Run: headless pygame with SDL's dummy video driver; simulated clock (each Clock.tick advances the game by its frame time, no real sleeping); random seed 0; keys injected as events and as key.get_pressed() state; mouse plan: one left click at the window centre at the start of phase 2, then a move to the lower-right quarter at the start of phase 3.
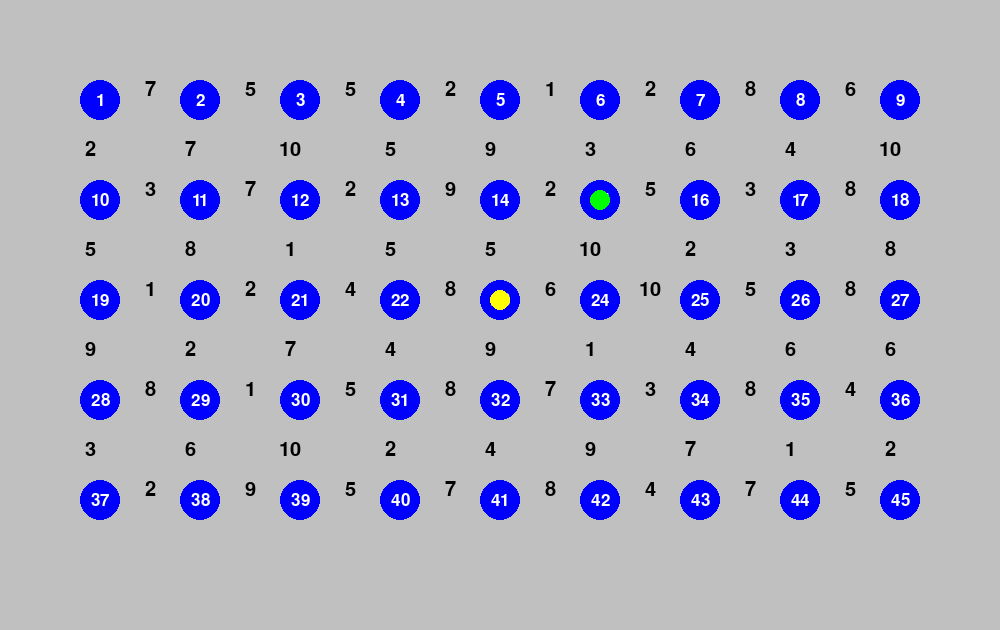
Frame 1 of 4 · flips 1–60 · no input
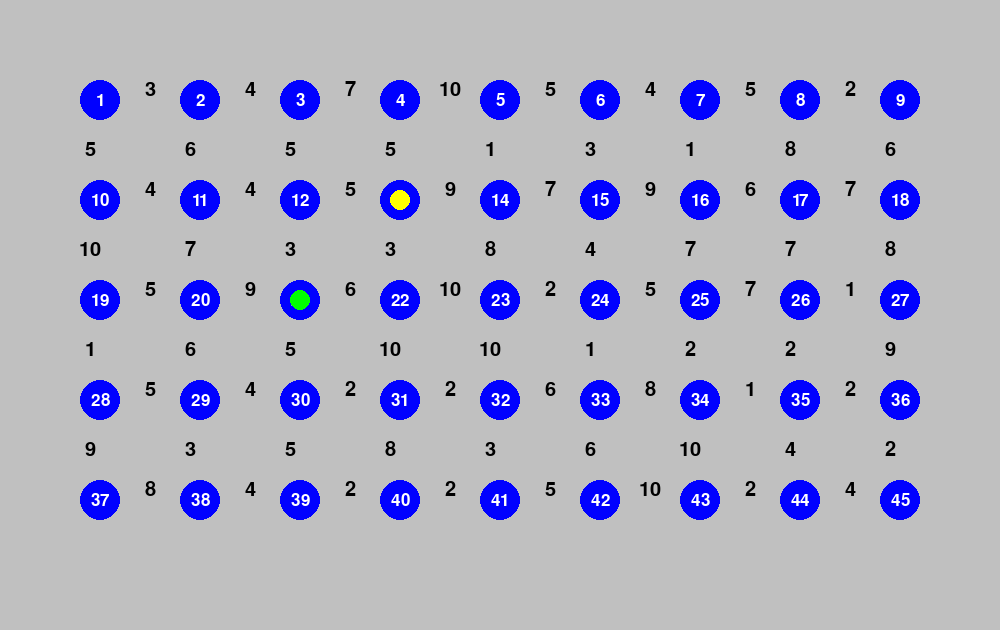
Frame 2 of 4 · flips 61–180 · clicked the window centre · tapped SPACE, RETURN · held RIGHT (→), D
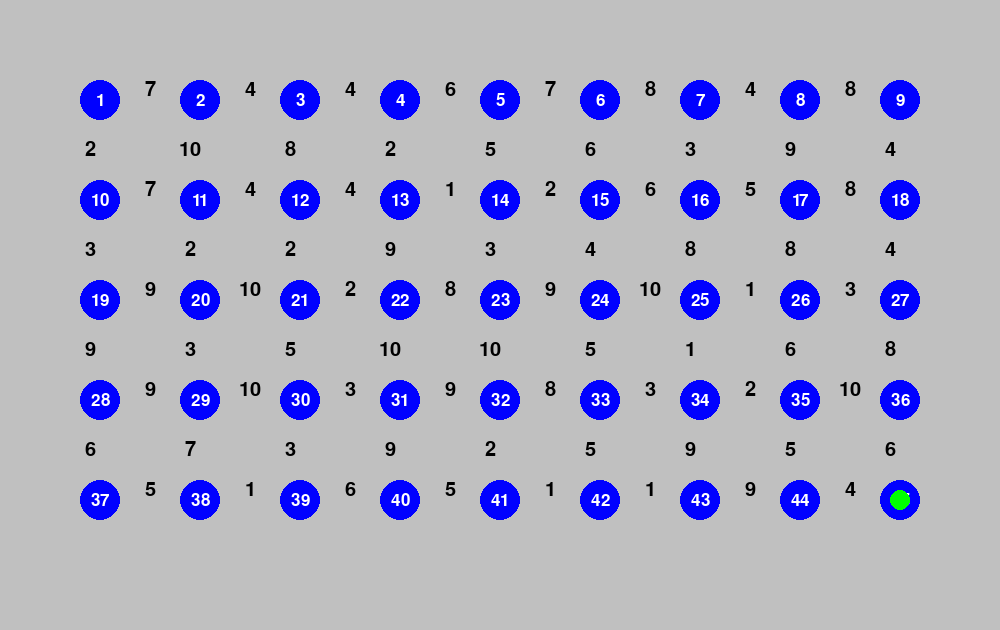
Frame 3 of 4 · flips 181–300 · moved the mouse to the lower-right quarter · held DOWN (↓), S
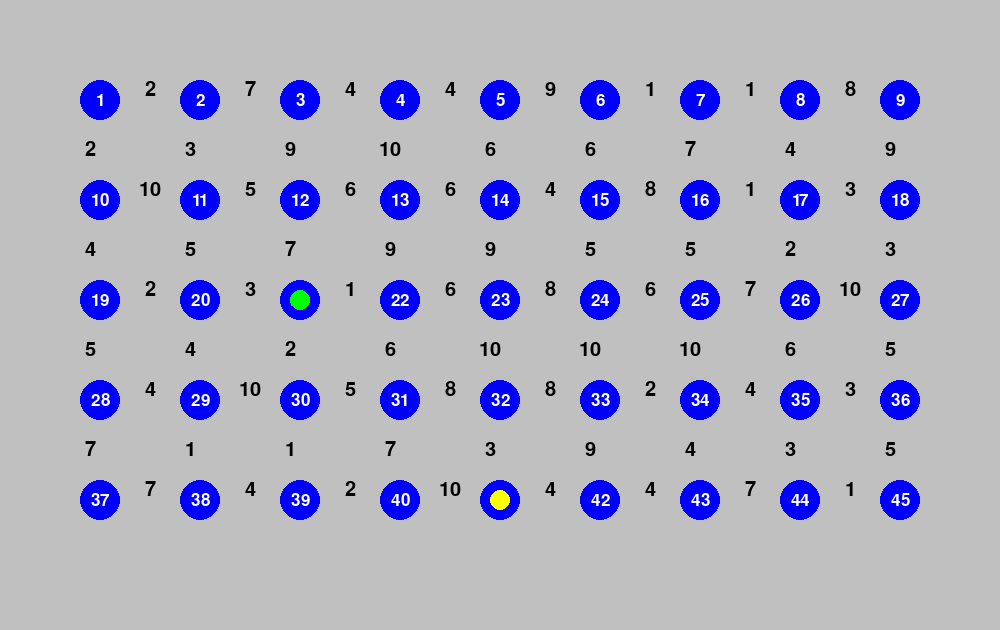
Frame 4 of 4 · flips 301–420 · held LEFT (←), A, UP (↑), W

The pygame program that drew these frames:

import sys
from random import *
import pygame
import time
from collections import deque
from math import *
import heapq
from pygame.locals import QUIT,KEYDOWN,K_LEFT,K_RIGHT,K_UP,K_DOWN,Rect,MOUSEBUTTONDOWN,K_SPACE
pygame.init()
FPSCLOCK = pygame.time.Clock()
size=(1000,630)
SURFACE = pygame.display.set_mode(size)
color={
    "black":[0,0,0],
    "white":[255,255,255],
    "red":[255,0,0],
    "blue":[0,0,255],
    "yellow":[255,255,0],
    "green":[0,255,0],
    "gray":[192,192,192]
    }

node=45
start=1
end=45
fps=100
#((n_distance*10)/(v*fps))) => 틱당 이동거리
#v/10 : 초

side_empty=100
n_distance=100
ball_size=20 #반지름
weight_size=30
num_size=25
length_c=((size[0]-side_empty*2)//n_distance+1)#가로 개수
width_c=((size[1]-side_empty*2)//n_distance+1)#세로 개수

graph=[[]for i in range(node+1)]
q = []
path=[i for i in range(node+1)]
distance = [inf]*(node+1)
g_c=[[inf for i in range(node+1)]for g in range(node+1)]
map_p=[[[-1,-1]for i in range(length_c+2)]for g in range(width_c+2)]

def n_pos(length_c,num):
    return [(num-1)//length_c,(num-1)%length_c]#y,x

class Car():
    def __init__(self,start,end,mode):
        global SURFACE
        self.ps=0
        self.mode=mode #mode = 1 : 처음에만 최단시간 경로 시행,mode = 2 : 계속 탐색하며 최단 시간 경로 시행
        self.start=start
        self.end=end
        self.last_node=-1
        self.now_node=start
        self.tick=0
        self.time=0
        self.fh=0
        self.cnt=0
        self.t_d=0
        self.SURFACE=SURFACE
        if self.mode==1:
            self.color=color["yellow"]
        else:
            self.color=color["green"]

        sq=n_pos(length_c,self.start)
        self.pos=[map_p[sq[0]][sq[1]][0],map_p[sq[0]][sq[1]][1]]
        self.dka()
    
    def dka(self):
        dijkstra(self.now_node)
        self.R=backtrack(self.end,self.now_node)

    def car_move(self):
        A=n_pos(length_c,self.last_node)
        B=n_pos(length_c,self.now_node)
        if A[0]==B[0]:
            if A[1]<B[1]:
                self.pos[0]+=self.t_d
            else:
                self.pos[0]-=self.t_d
        else:
            if A[0]<B[0]:
                self.pos[1]+=self.t_d
            else:
                self.pos[1]-=self.t_d

    def car_draw(self):
        pygame.draw.circle(self.SURFACE,self.color,self.pos,10)

    def car_g(self):
        if self.ps==0:
            if self.mode==2:
                self.dka()
            #print(R)
            if self.end==self.now_node:
                self.fh=1
                #print("@#")
                return
            self.last_node=self.R[0]
            self.now_node=self.R[1]
            self.time+=graph[self.R[0]][g_c[self.R[0]][self.R[1]]][1]
            A=graph[self.R[0]][g_c[self.R[0]][self.R[1]]][1]/10
            #print(A*5)
            self.tick=1#A*fps
            self.cnt=0
            self.ps=1
            self.t_d=100#(n_distance/self.tick)
            #print(car['tick'],car['t_d'],n_distance)
        else:
            self.cnt+=1
            if self.cnt>=self.tick:
                Q=n_pos(length_c,self.now_node)
                self.pos=[map_p[Q[0]][Q[1]][0],map_p[Q[0]][Q[1]][1]]
                self.ps=0
                if self.mode==1:self.R.pop(0)
            else:
                self.car_move()

        self.car_draw()


def dijkstra(start):
    global distance
    global path
    global q
    distance = [inf]*(node+1)
    distance[start] = 0 
    heapq.heappush(q,(0,start))
    while q:
        #print(q)
        # print(data)
        # print(distance)
        dist, now_node = heapq.heappop(q)
        for n_n, weight in graph[now_node]:
            if (n_n,weight)==[-1,-1]:break
            cost = dist + weight
            if cost < distance[n_n]:
                distance[n_n] = cost
                path[n_n]=now_node
                heapq.heappush(q,(cost,n_n))

def backtrack(start,end):
    #print(path)
    node=start
    bt=[node]
    while node!=end:
        #print(node)
        #A=((node-1)//length_c,(node-1)%length_c)
        #B=((path[node]-1)//length_c,(path[node]-1)%length_c)
        #pygame.draw.line(SURFACE,color["green"],map_p[A[0]][A[1]],map_p[B[0]][B[1]],3)

        bt.append(path[node])
        node=path[node]


    bt.reverse()
    return bt

def text_pr(txt,x,y,size,color):
    myFont = pygame.font.Font( None, size)
    text_Title= myFont.render(txt, True,color)
    text_Rect = text_Title.get_rect()
    text_Rect.center = (x,y)
    SURFACE.blit(text_Title, text_Rect)

def map_produce(width_c,length_c,side_empty,n_distance,node):
    global map_p
    cnt=0
    for i in range(width_c):
        for g in range(length_c):
            cnt+=1
            if cnt>node:
                graph_produce(width_c,length_c)
                return
            map_p[i][g]=[side_empty+n_distance*g,side_empty+n_distance*i]
    graph_produce(width_c,length_c)

def graph_produce(width_c,length_c):
    global map_p,graph
    for i in range(width_c):
        for g in range(length_c):
            if map_p[i][g]==[-1,-1]:return
            A=length_c*i+g+1
            B=length_c*(i+1)+g+1
            C=length_c*i+(g+1)+1
            D=randint(1,10)
            #print(A,B,C)
            if i+1!=width_c and map_p[i+1][g]!=[-1,-1]:
                graph[A].append([B,D])
                graph[B].append([A,D])

                g_c[A][B]=len(graph[A])-1
                g_c[B][A]=len(graph[B])-1
            if g+1!=length_c and map_p[i][g+1]!=[-1,-1]:
                graph[A].append([C,D])
                graph[C].append([A,D])

                g_c[A][C]=len(graph[A])-1
                g_c[C][A]=len(graph[C])-1

def map_draw_num():

    for i in range(width_c):
        for g in range(length_c):
            if map_p[i][g]==[-1,-1]:
                #map_draw_line()
                return
            cnt=0
            A=length_c*i+g+1
            if i+1!=width_c and map_p[i+1][g]!=[-1,-1]:
                #print("####",)
                text_pr(str(graph[A][cnt][1]),(map_p[i][g][0]+map_p[i+1][g][0])/2-10,(map_p[i][g][1]+map_p[i+1][g][1])/2,weight_size,color["black"])
                #pygame.draw.line(SURFACE,color["red"],map_p[i][g],map_p[i+1][g],3)
                cnt+=1

            if g+1!=length_c and map_p[i][g+1]!=[-1,-1]:
                text_pr(str(graph[A][cnt][1]),(map_p[i][g][0]+map_p[i][g+1][0])/2,(map_p[i][g][1]+map_p[i][g+1][1])/2-10,weight_size,color["black"])
                #pygame.draw.line(SURFACE,color["red"],map_p[i][g],map_p[i][g+1],3)
                cnt+=1
    #map_draw_line()

def map_draw_line():
    #print("!@#@!#@!")
    for i in range(width_c):
        chk=0
        for g in range(length_c):
            if map_p[i][g]==[-1,-1]:
                #print("#",i,g)
                if g!=0:
                    #print("@",i,map_p[i][0],map_p[i][g-1])
                    pygame.draw.line(SURFACE,color["red"],map_p[i][0],map_p[i][g-1],3)
                    chk=1
                    break

        if chk==0:
            #print("#",i,map_p[i][0],map_p[i][length_c-1])
            pygame.draw.line(SURFACE,color["red"],map_p[i][0],map_p[i][length_c-1],3)


    for i in range(length_c):
        chk=0
        for g in range(width_c):
            if map_p[g][i]==[-1,-1]:
                #print("##",g,i)
                if g!=0:
                    #print("@@",i,map_p[0][i],map_p[g-1][i])
                    pygame.draw.line(SURFACE,color["red"],map_p[0][i],map_p[g-1][i],3)
                    chk=1
                    break

        if chk==0:
            #print("##",i,map_p[0][i],map_p[width_c-1][i])
            pygame.draw.line(SURFACE,color["red"],map_p[0][i],map_p[width_c-1][i],3)

def map_draw_circle(ball_size):
    cnt=0
    for i in range(width_c):
        for g in range(length_c):
            cnt+=1
            if map_p[i][g]==[-1,-1]:return
            pygame.draw.circle(SURFACE,color["blue"],map_p[i][g],ball_size)
            text_pr(str(cnt),map_p[i][g][0],map_p[i][g][1],num_size,color["white"])

def Experiment():
    global score,map_p,distance,g_c,path,graph,q
    graph=[[]for i in range(node+1)]
    q = []
    path=[i for i in range(node+1)]
    distance = [inf]*(node+1)
    g_c=[[inf for i in range(node+1)]for g in range(node+1)]
    map_p=[[[-1,-1]for i in range(length_c+2)]for g in range(width_c+2)]
    map_produce(width_c,length_c,side_empty,n_distance,node)

    C1=Car(start,end,1)
    C2=Car(start,end,2)

    while 1:
        if randint(1,3)==1:
            for i in range(1,node+1):
                for g in range(1,node+1):
                    if g_c[i][g]!=inf:
                        graph[i][g_c[i][g]][1]=randint(1,10)
            
        SURFACE.fill(color["gray"])
        event = pygame.event.poll()
        if event.type == pygame.QUIT:break

        map_draw_num()
        map_draw_circle(ball_size)
        if C1.fh==0:
            C1.car_g()
            if C1.fh!=0:
                print("1. 처음에만 최단시간 계산 :",C1.time)
        if C2.fh==0:
            C2.car_g()
            if C2.fh!=0:
                print("2. 계속 최단시간 계산 :",C2.time)
        #print(C1.fh,C2.fh)

        if C1.fh!=0 and C2.fh!=0:
            score.append([C1.time,C2.time])
            return

        pygame.display.update()

score=[]
for i in range(30):
    print("######################")
    Experiment()

print(score)

b=[0,0,0]#1win,2win,draw
st_t=[]
for i in range(len(score)):
    if score[i][0]<score[i][1]:
        b[0]+=1
        st_t.append([abs(score[i][0]-score[i][1]),1])
    elif score[i][0]>score[i][1]:
        b[1]+=1
        st_t.append([abs(score[i][0]-score[i][1]),2])
    else:
        b[2]+=1
print("처음에만 최단시간 계산이 더 빠른 횟수 :",b[0])
print("계속 최단시간 계산이 더 빠른 횟수 :",b[1])
print("같은 횟수",b[2])
st_t.sort(reverse=True)
print(st_t)
print("1 = 처음에만 최단시간 계산이 더 빠른 횟수")
print("2 = 계속 최단시간 계산이 더 빠른 횟수")
#print("처음에만 최단시간 계산 :",Experiment(1))
#print("계속 최단시간 계산 :",Experiment(2))

# 가중치 랜덤 부여 말고도 차는 도로따라 이동하거나 멈추거나 하기때문에 인접한 노드들로 값이 분배 또는 삭제 되는 기능 추가 해서 테스트
